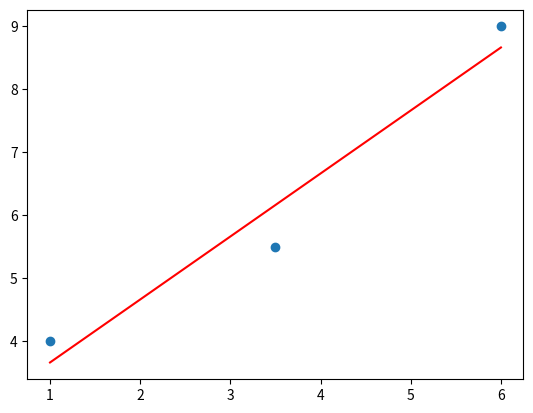

The matplotlib source for this figure:
import numpy as np
from matplotlib import pyplot as plt
x = np.array([1, 3.5, 6])
y = np.array([4, 5.5, 9])
l_r=0.01
num_iterations = 1000
w=0
b=0

def loss_func(w,b,x,y):
    prediction= w*x+b
    cost=np.sum((prediction-y)**2)
    return cost 


def gradient(w,b,x,y):
    prediction= w*x+b
    gradient_w=np.sum(-2*x*(y-prediction))
    gradient_b=np.sum(-2*(y-prediction)*2)
    return  gradient_w, gradient_b

for i in range(num_iterations):
    gradient_w, gradient_b=gradient(w,b,x,y)
    step_size1=l_r*gradient_w
    step_size2=l_r*gradient_b
    w= w-step_size1
    b=b-step_size2
    if i % 100 == 0:
        cost = loss_func(w, b, x, y)
        print(f"Iteration {i}: Cost={cost}, w={w}, b={b}")
plt.scatter(x, y)
plt.plot(x, w*x+b, color='red')
plt.show()